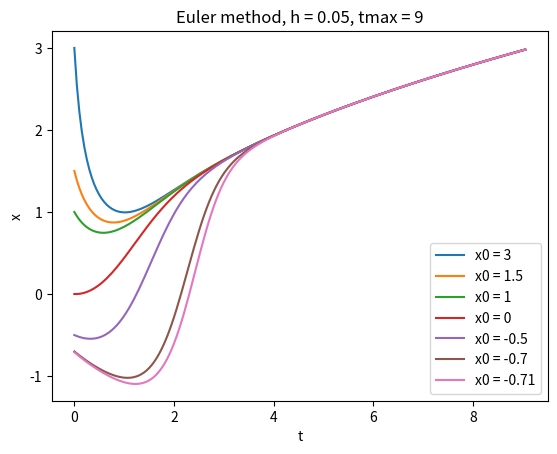
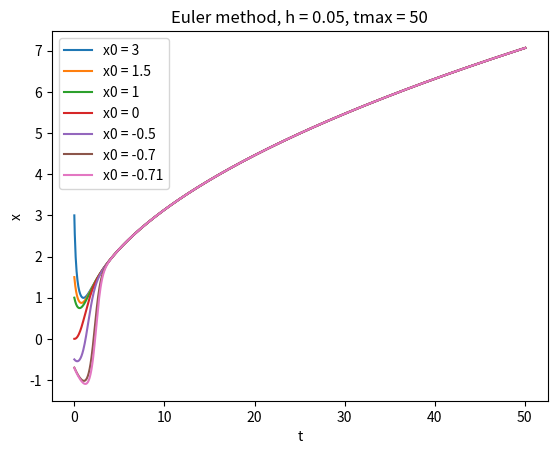
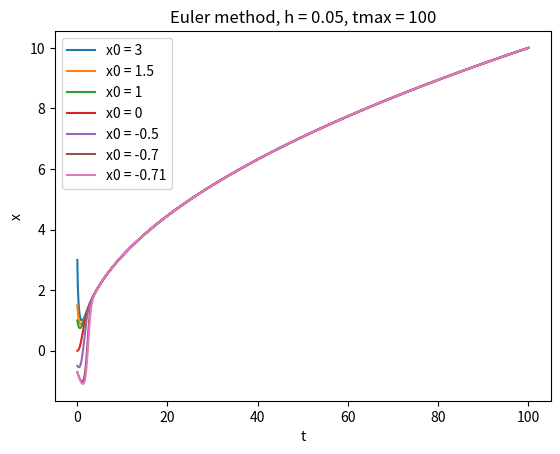
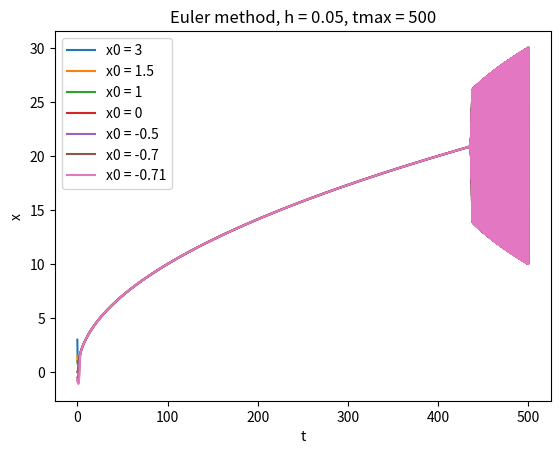
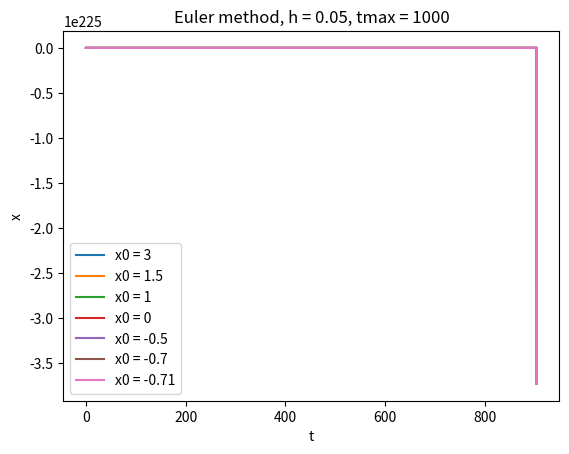
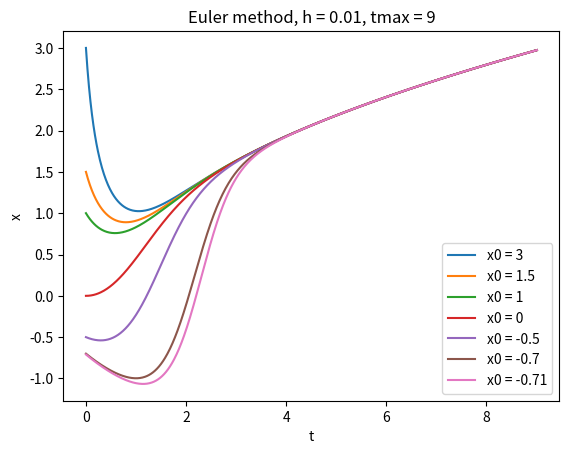

Reproduce these figures in Python, in order.
# -*- coding: utf-8 -*-
"""
Created on Tue Sep 15 14:38:32 2026

@author: boris
"""

import numpy as np
import matplotlib.pyplot as plt

def f(x,t):
    return t - x*x

tmax = 9
h = 0.05
x0_v = [3, 1.5 ,1,0,-0.5 ,-0.7,-0.71]

for x0 in x0_v:
    t = 0
    x = x0
    T_v = [t]
    X_v = [x]
    while t < tmax:
        x = x + h * f(x,t)
        t += h
        T_v.append(t)
        X_v.append(x)
    plt.plot(T_v, X_v, label=f"x0 = {x0}")

plt.xlabel("t")
plt.ylabel("x")
plt.title(f"Euler method, h = {h}, tmax = {tmax}")
plt.legend()
plt.show()

#Part 2 longer times
for tmax in [50, 100, 500, 1000]:
    plt.figure()
    for x0 in x0_v:
        t = 0.0
        x = x0
        T_v = [t]
        X_v = [x]
        while t < tmax:
            x = x + h * f(x, t)
            t += h
            T_v.append(t)
            X_v.append(x)
        plt.plot(T_v, X_v, label=f"x0 = {x0}")
    plt.xlabel("t")
    plt.ylabel("x")
    plt.title(f"Euler method, h = {h}, tmax = {tmax}")
    plt.legend()
    plt.show()

#Part 3 smaller step size
h = 0.01
tmax = 9
plt.figure()
for x0 in x0_v:
    t = 0.0
    x = x0
    T_v = [t]
    X_v = [x]
    while t < tmax:
        x = x + h * f(x, t)
        t += h
        T_v.append(t)
        X_v.append(x)
    plt.plot(T_v, X_v, label=f"x0 = {x0}")
plt.xlabel("t")
plt.ylabel("x")
plt.title(f"Euler method, h = {h}, tmax = {tmax}")
plt.legend()
plt.show()

#Part 4 
tmax_large = 50
x0 = 1
h = 0.05
prev = None
for i in range(10):
    t = 0.0
    x = x0
    T_v = [t]
    X_v = [x]
    while t < tmax_large:
        x = x + h * f(x, t)
        t += h
        T_v.append(t)
        X_v.append(x)
        
    prev = (T_v, X_v)
    h /= 2
